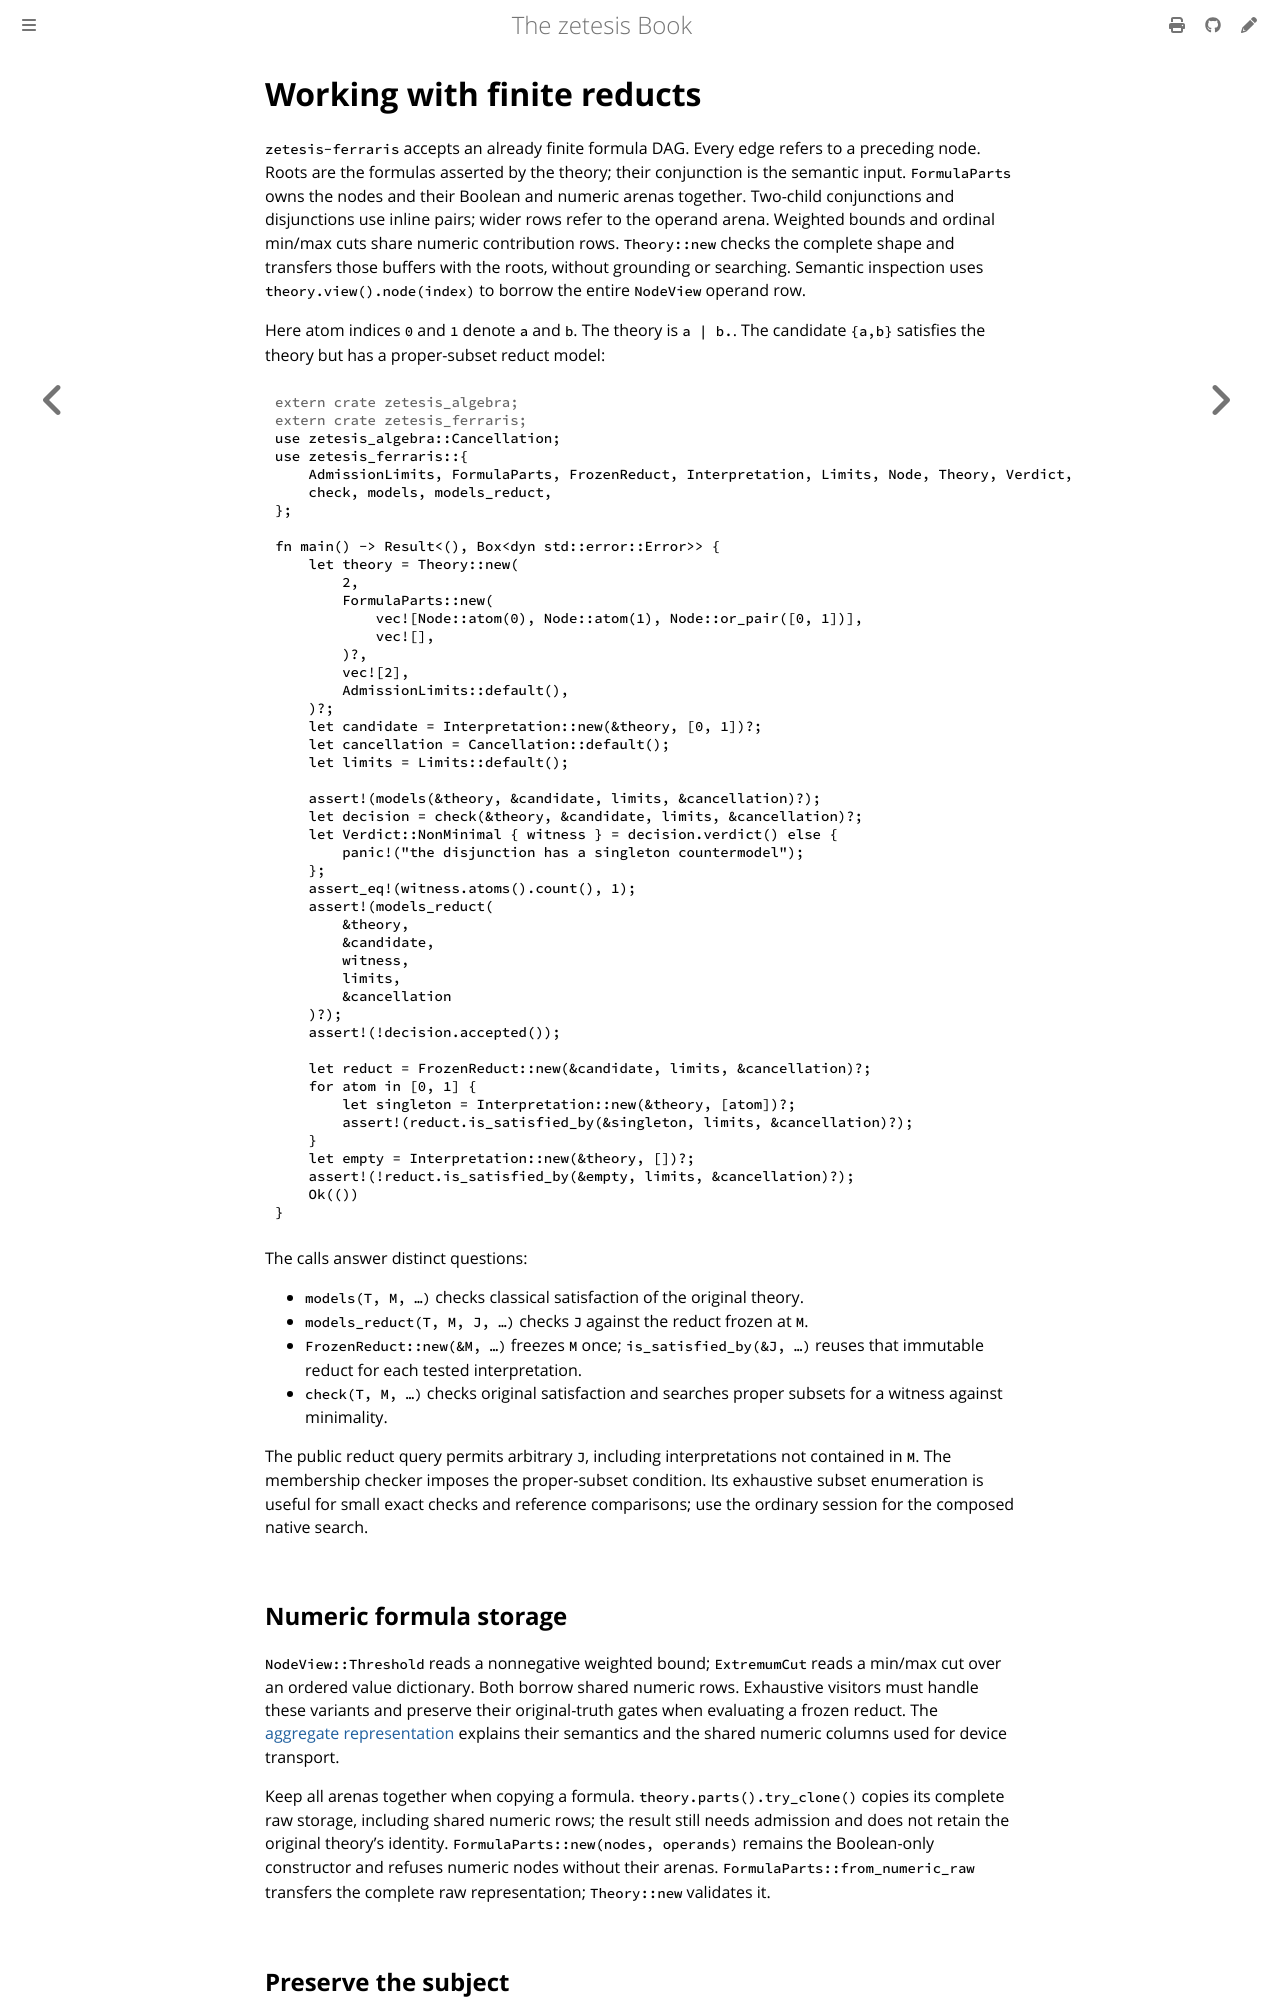

repository: GregoryGelfond/zetesis · page: book/rust/reducts.html · generator: mdbook

# Working with finite reducts

`zetesis-ferraris` accepts an already finite formula DAG. Every edge refers to a
preceding node. Roots are the formulas asserted by the theory; their conjunction
is the semantic input. `FormulaParts` owns the nodes and their Boolean and numeric
arenas together. Two-child conjunctions and disjunctions use inline pairs; wider
rows refer to the operand arena. Weighted bounds and ordinal min/max cuts share
numeric contribution rows. `Theory::new` checks the complete shape and transfers
those buffers with the roots, without grounding or searching. Semantic inspection
uses `theory.view().node(index)` to borrow the entire `NodeView` operand row.

Here atom indices `0` and `1` denote `a` and `b`. The theory is `a | b.`.
The candidate `{a,b}` satisfies the theory but has a proper-subset reduct model:

```rust
# extern crate zetesis_algebra;
# extern crate zetesis_ferraris;
{{#include ../examples/reduct.rs:example}}
```

The calls answer distinct questions:

- `models(T, M, …)` checks classical satisfaction of the original theory.
- `models_reduct(T, M, J, …)` checks `J` against the reduct frozen at `M`.
- `FrozenReduct::new(&M, …)` freezes `M` once; `is_satisfied_by(&J, …)` reuses
  that immutable reduct for each tested interpretation.
- `check(T, M, …)` checks original satisfaction and searches proper subsets for
  a witness against minimality.

The public reduct query permits arbitrary `J`, including interpretations not
contained in `M`. The membership checker imposes the proper-subset condition.
Its exhaustive subset enumeration is useful for small exact checks and reference
comparisons; use the ordinary session for the composed native search.

## Numeric formula storage

`NodeView::Threshold` reads a nonnegative weighted bound; `ExtremumCut` reads a
min/max cut over an ordered value dictionary. Both borrow shared numeric rows.
Exhaustive visitors must handle these variants and preserve their original-truth
gates when evaluating a frozen reduct. The [aggregate representation](../architecture/alignment.md#ordered-comparisons-and-objective-reductions)
explains their semantics and the shared numeric columns used for device transport.

Keep all arenas together when copying a formula. `theory.parts().try_clone()`
copies its complete raw storage, including shared numeric rows; the result still
needs admission and does not retain the original theory's identity.
`FormulaParts::new(nodes, operands)` remains the Boolean-only constructor and
refuses numeric nodes without their arenas. `FormulaParts::from_numeric_raw`
transfers the complete raw representation; `Theory::new` validates it.
